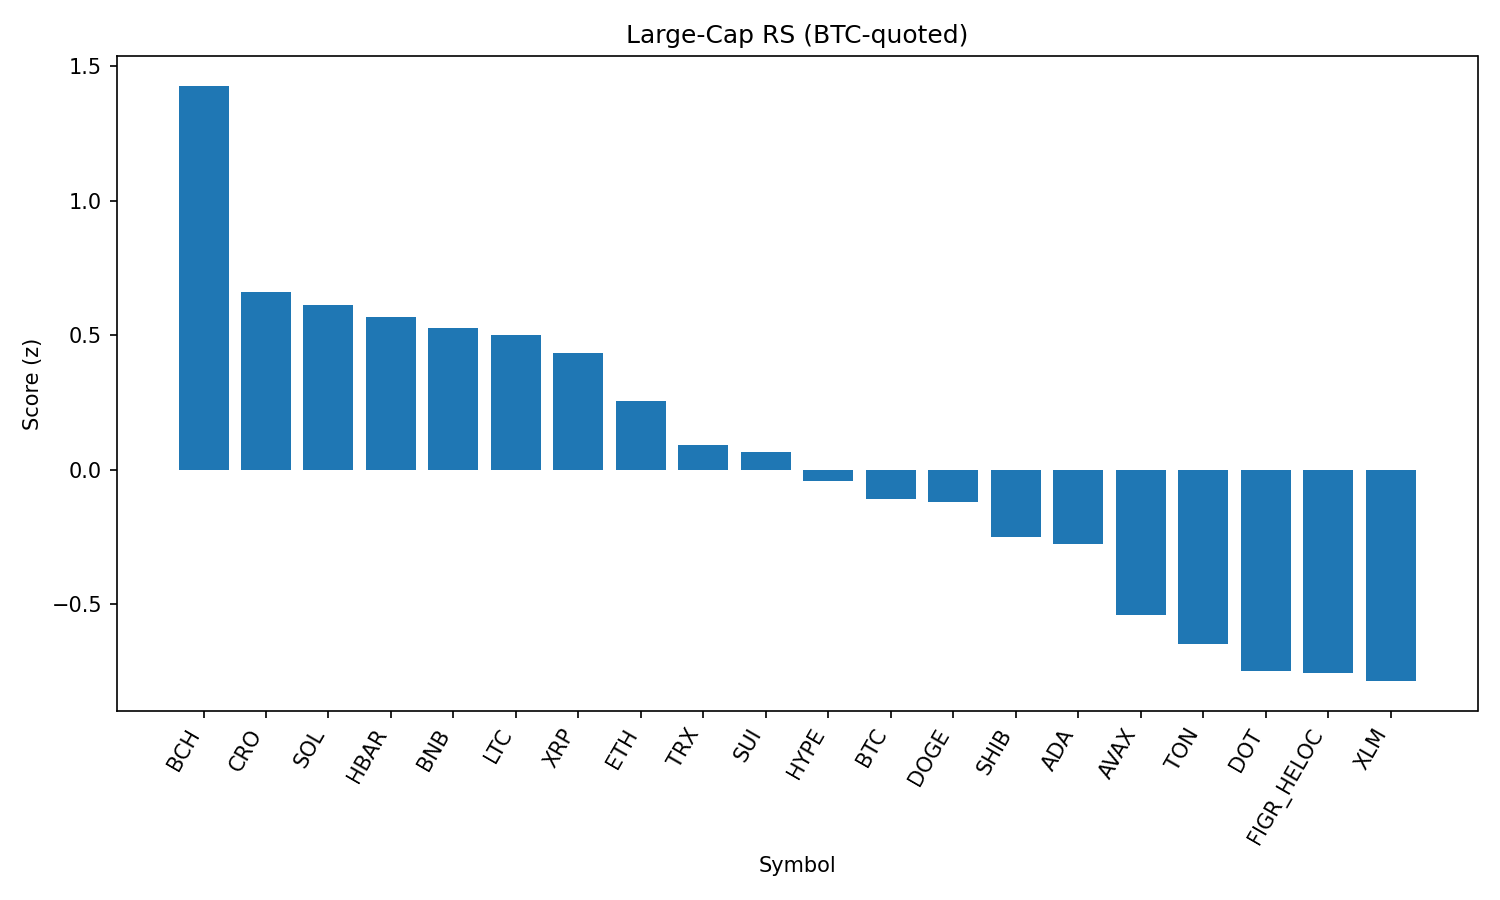

The data file committed next to this chart (first rows):
rank, name, symbol, price_btc, price_usd, pct_1h_btc, pct_24h_btc, pct_7d_btc, market_cap_rank, market_cap_usd, volume_usd, score
1, Bitcoin Cash, BCH, 0.005518, 611.6, 0.07264, 3.633, 12.32, 19, 12185094626, 564165706, 1.427
2, Cronos, CRO, 2.47e-06, 0.2734, 0.188, 2.194, -11.71, 26, 9200174600, 167264931, 0.6589
3, Solana, SOL, 0.001833, 203.1, 0.289, -0.5177, -3.401, 6, 109944886166, 6776738274, 0.6108
4, Hedera, HBAR, 1.96e-06, 0.2171, 0.1816, 1.285, -6.819, 25, 9202571148, 183285885, 0.5687
5, BNB, BNB, 0.007753, 859.3, 0.01073, 2.839, -2.198, 5, 119598603959, 1017491861, 0.5252
6, Litecoin, LTC, 0.001007, 111.6, 0.1432, 0.8277, -1.376, 28, 8513394277, 455923441, 0.5006
7, XRP, XRP, 2.545e-05, 2.82, 0.1249, 0.931, -2.588, 4, 168150366044, 5748307553, 0.4333
8, Ethereum, ETH, 0.0389, 4311, 0.1686, -0.3625, -3.794, 2, 520218072445, 33951324125, 0.2558
9, TRON, TRX, 2.99e-06, 0.3315, 0.1106, 0.0894, -4.562, 10, 31378093000, 836336672, 0.09329
10, Sui, SUI, 3.047e-05, 3.38, -0.02935, 1.399, -0.7949, 20, 12053149841, 1039230972, 0.06557
11, Hyperliquid, HYPE, 0.0004228, 46.86, -0.2358, 3.279, 3.221, 17, 12686245767, 413771190, -0.04147
12, Bitcoin, BTC, 1.0, 110819, 0.0, 0.0, 0.0, 1, 2207155696616, 48809372743, -0.1086
13, Dogecoin, DOGE, 1.95e-06, 0.2158, -0.02863, 0.8855, -2.612, 9, 32546803957, 1950766207, -0.1216
14, Shiba Inu, SHIB, 1.1098e-10, 1.23e-05, -0.1294, 1.807, -2.906, 31, 7247089736, 205538891, -0.2513
15, Cardano, ADA, 7.44e-06, 0.8247, -0.09611, 1.347, -3.701, 11, 30096240484, 1377653639, -0.2767
16, Avalanche, AVAX, 0.0002187, 24.24, -0.06855, -0.5393, 0.02514, 23, 10233166256, 523309235, -0.5384
17, Toncoin, TON, 2.777e-05, 3.08, -0.1237, 0.1234, -2.579, 30, 7902967885, 130324177, -0.6495
18, Polkadot, DOT, 3.45e-05, 3.82, -0.2697, 1.626, -1.797, 35, 5817717890, 244697457, -0.749
19, Figure Heloc, FIGR_HELOC, 9.06e-06, 1.004, -0.02166, -1.106, -7.044, 18, 12297335271, 27814881, -0.7566
20, Stellar, XLM, 3.22e-06, 0.3573, -0.1482, 0.03673, -3.453, 22, 11333422700, 174040275, -0.786
21, Chainlink, LINK, 0.0002003, 22.19, -0.0286, -1.673, -6.996, 13, 15049564946, 1107440759, -0.9217
